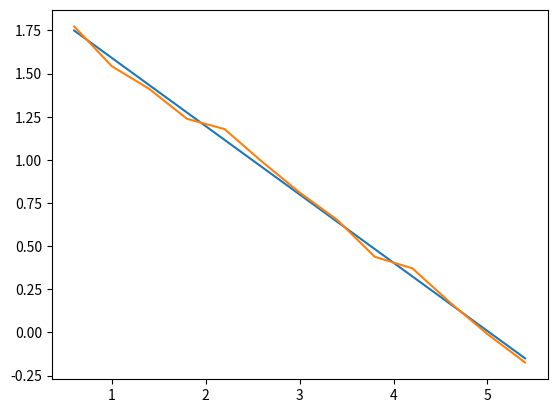

Here is the Python script that generated this plot:
import numpy as np
import matplotlib.pyplot as plt
import scipy.stats as stat
P =[0.6, 1, 1.4, 1.8, 2.2, 2.6, 3, 3.4, 3.8, 4.2, 4.6, 5, 5.4]
K = [5.89, 4.68, 4.1, 3.45, 3.25, 2.69, 2.25, 1.92, 1.55, 1.45, 1.19, 0.99, 0.84]

klog = []
for i in K:
    klog.append(np.log(i))

yhat = np.polyfit(P, klog, 1)
yhat_points = []
b1 = yhat[0]  # slope (B)
b0 = yhat[1]  # intercept
for i in P:
    yhat_points.append(b0+b1*i)

error = []
for i in range(len(P)):
    error.append((klog[i]-b1*P[i]-b0))
SE =0
for i in range(len(error)):
    SE+=error[i]**2
MSE = SE/len(error)
print(MSE)

f_stat = stat.f_oneway(klog,yhat_points)
print(f_stat)
# create list of points on the log scale
#plot model and log points
plt.plot(P, yhat_points)
plt.plot(P, klog)
plt.show()
